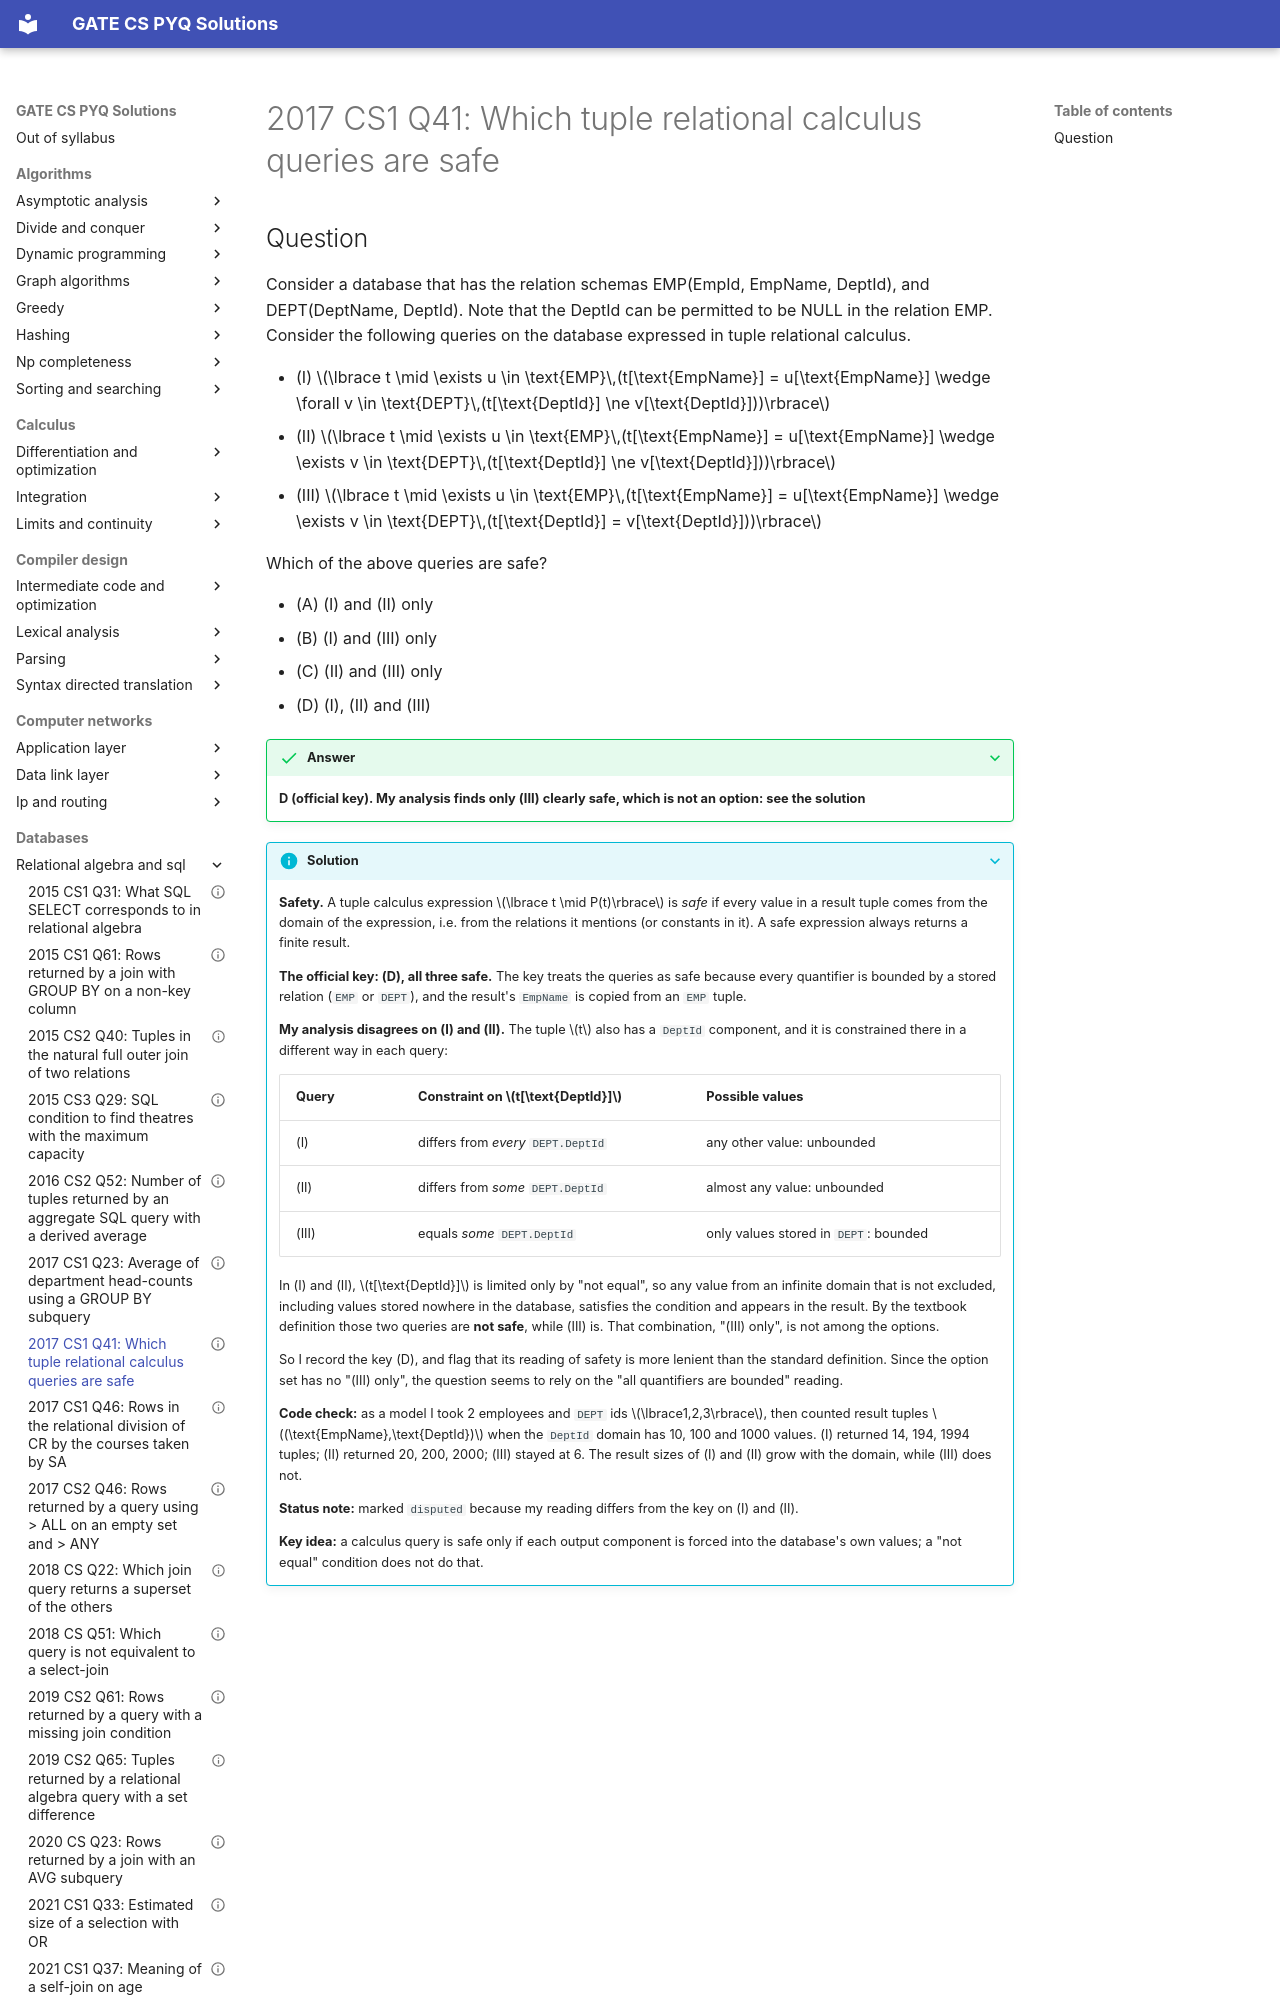

repository: saheenusman/GATE-PYQs · page: databases/relational-algebra-and-sql/2017-set1-q41/index.html · generator: mkdocs

---
title: "2017 CS1 Q41: Which tuple relational calculus queries are safe"
year: 2017
set: 1
paper: CS1
q_no: 41
subject: databases
topic: relational-algebra-and-sql
also: []
marks: 2
type: MCQ
official_answer: "D"
status: disputed
---

# 2017 CS1 Q41: Which tuple relational calculus queries are safe
